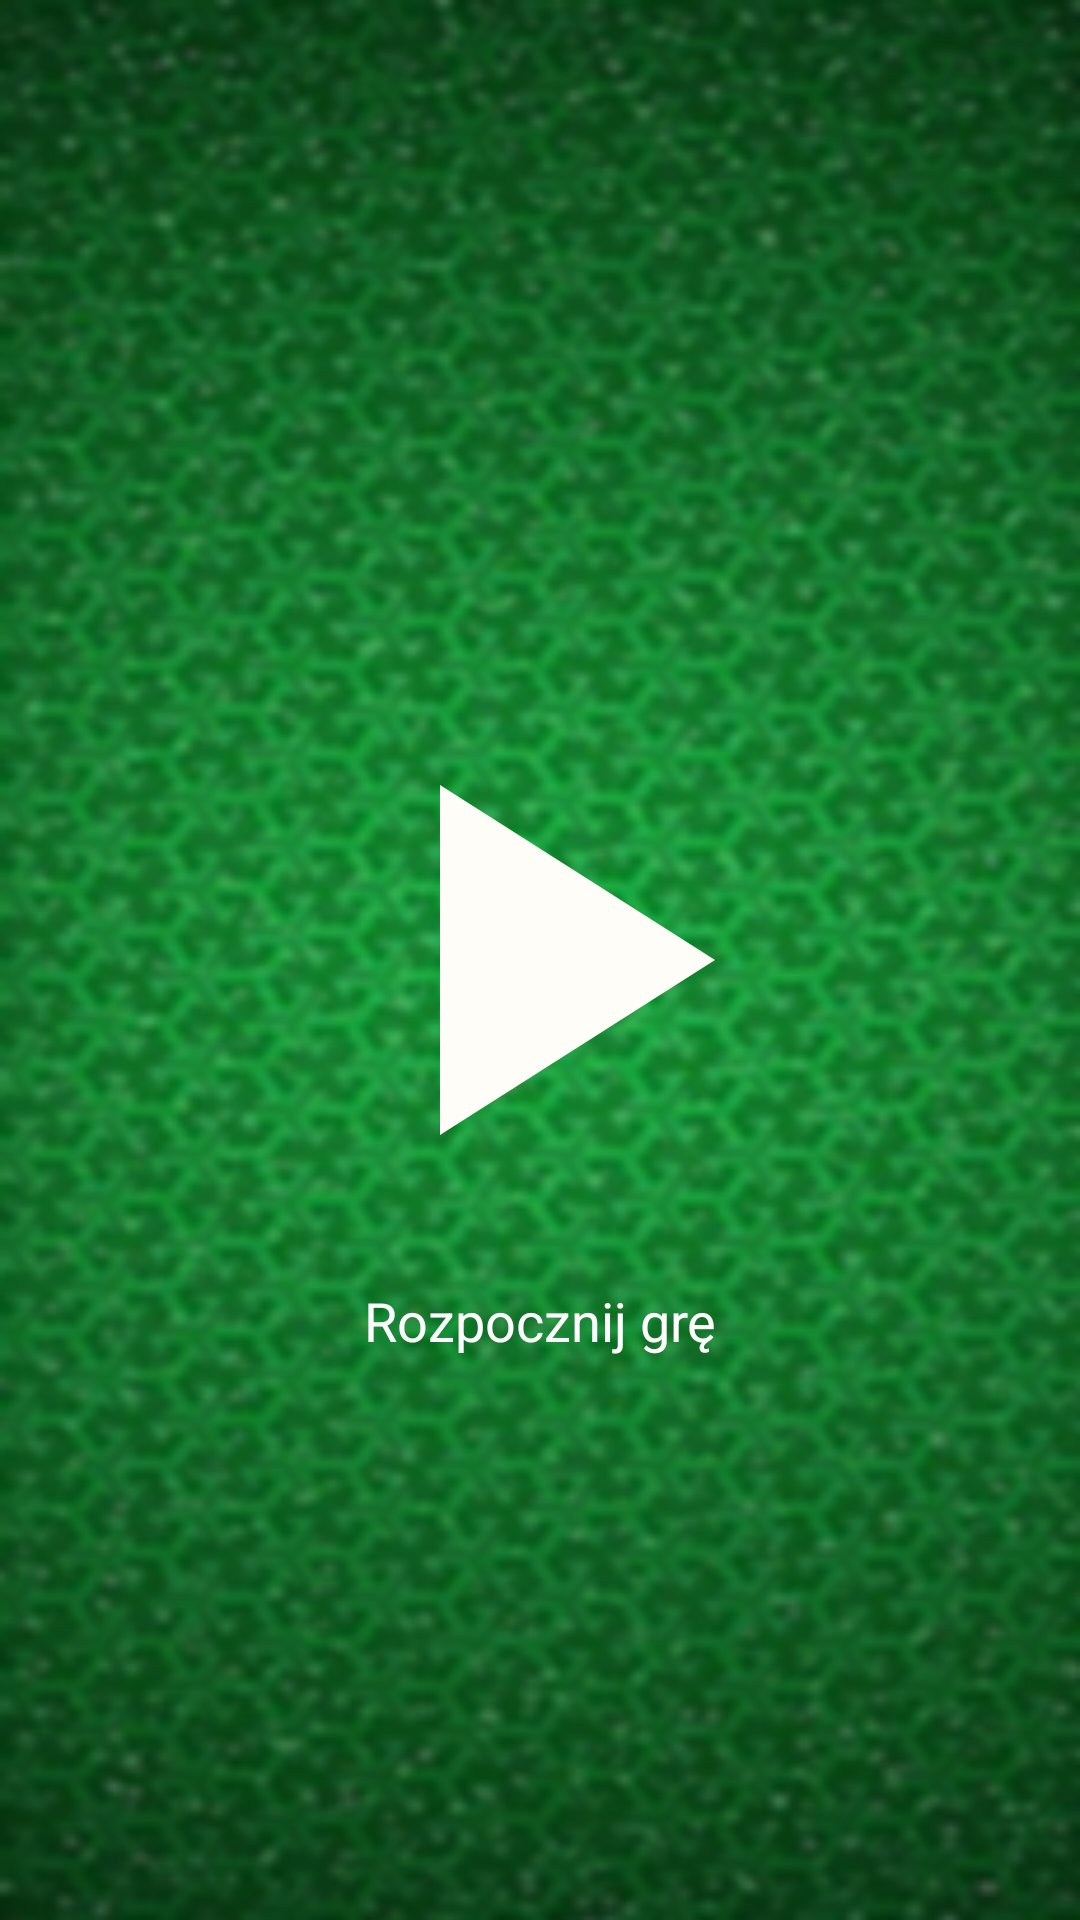

The Android layout XML behind this screen, and the referenced resources:
<!-- AndroidManifest.xml: application theme AppTheme -->
<!-- res/layout/main_fragment.xml -->
<?xml version="1.0" encoding="utf-8"?>

<android.support.constraint.ConstraintLayout
    xmlns:android="http://schemas.android.com/apk/res/android"
    xmlns:app="http://schemas.android.com/apk/res-auto"
    xmlns:tools="http://schemas.android.com/tools"
    android:layout_width="match_parent"
    android:layout_height="match_parent">

    <Button
        android:id="@+id/startButton"
        android:layout_width="200dp"
        android:layout_height="200dp"
        android:layout_marginStart="8dp"
        android:layout_marginLeft="8dp"
        android:layout_marginEnd="8dp"
        android:layout_marginRight="8dp"
        android:layout_marginBottom="220dp"
        android:background="@drawable/ic_play_arrow_black_24dp"
        app:layout_constraintBottom_toBottomOf="parent"
        app:layout_constraintEnd_toEndOf="parent"
        app:layout_constraintStart_toStartOf="parent" />

    <TextView
        android:id="@+id/textView7"
        android:layout_width="wrap_content"
        android:layout_height="wrap_content"
        android:layout_marginStart="8dp"
        android:layout_marginLeft="8dp"
        android:layout_marginTop="8dp"
        android:layout_marginEnd="8dp"
        android:layout_marginRight="8dp"
        android:text="Rozpocznij grę"
        android:textColor="@color/colorAccent"
        android:textSize="18sp"
        app:layout_constraintEnd_toEndOf="parent"
        app:layout_constraintStart_toStartOf="parent"
        app:layout_constraintTop_toBottomOf="@+id/startButton" />
</android.support.constraint.ConstraintLayout>
<!-- resources referenced by this layout -->
<resources>
  <color name="colorAccent">#FFFFFF</color>
  <!-- drawable ic_play_arrow_black_24dp (drawable) -->
  <vector android:height="24dp" android:tint="#FFFDF7"
      android:viewportHeight="24.0" android:viewportWidth="24.0"
      android:width="24dp" xmlns:android="http://schemas.android.com/apk/res/android">
      <path android:fillColor="#FF000000" android:pathData="M8,5v14l11,-7z"/>
  </vector>
  <style name="AppTheme" parent="Theme.AppCompat.Light.NoActionBar">
          
          <item name="colorPrimary">@color/colorPrimary</item>
          <item name="android:windowBackground">@drawable/sbgbg</item>
          <item name="colorPrimaryDark">@color/colorPrimaryDark</item>
          <item name="colorAccent">@color/colorAccent</item>
      </style>
  <color name="colorPrimary">#008577</color>
  <!-- drawable sbgbg: png bitmap (drawable, 276842 bytes) -->
  <color name="colorPrimaryDark">#00574B</color>
</resources>
